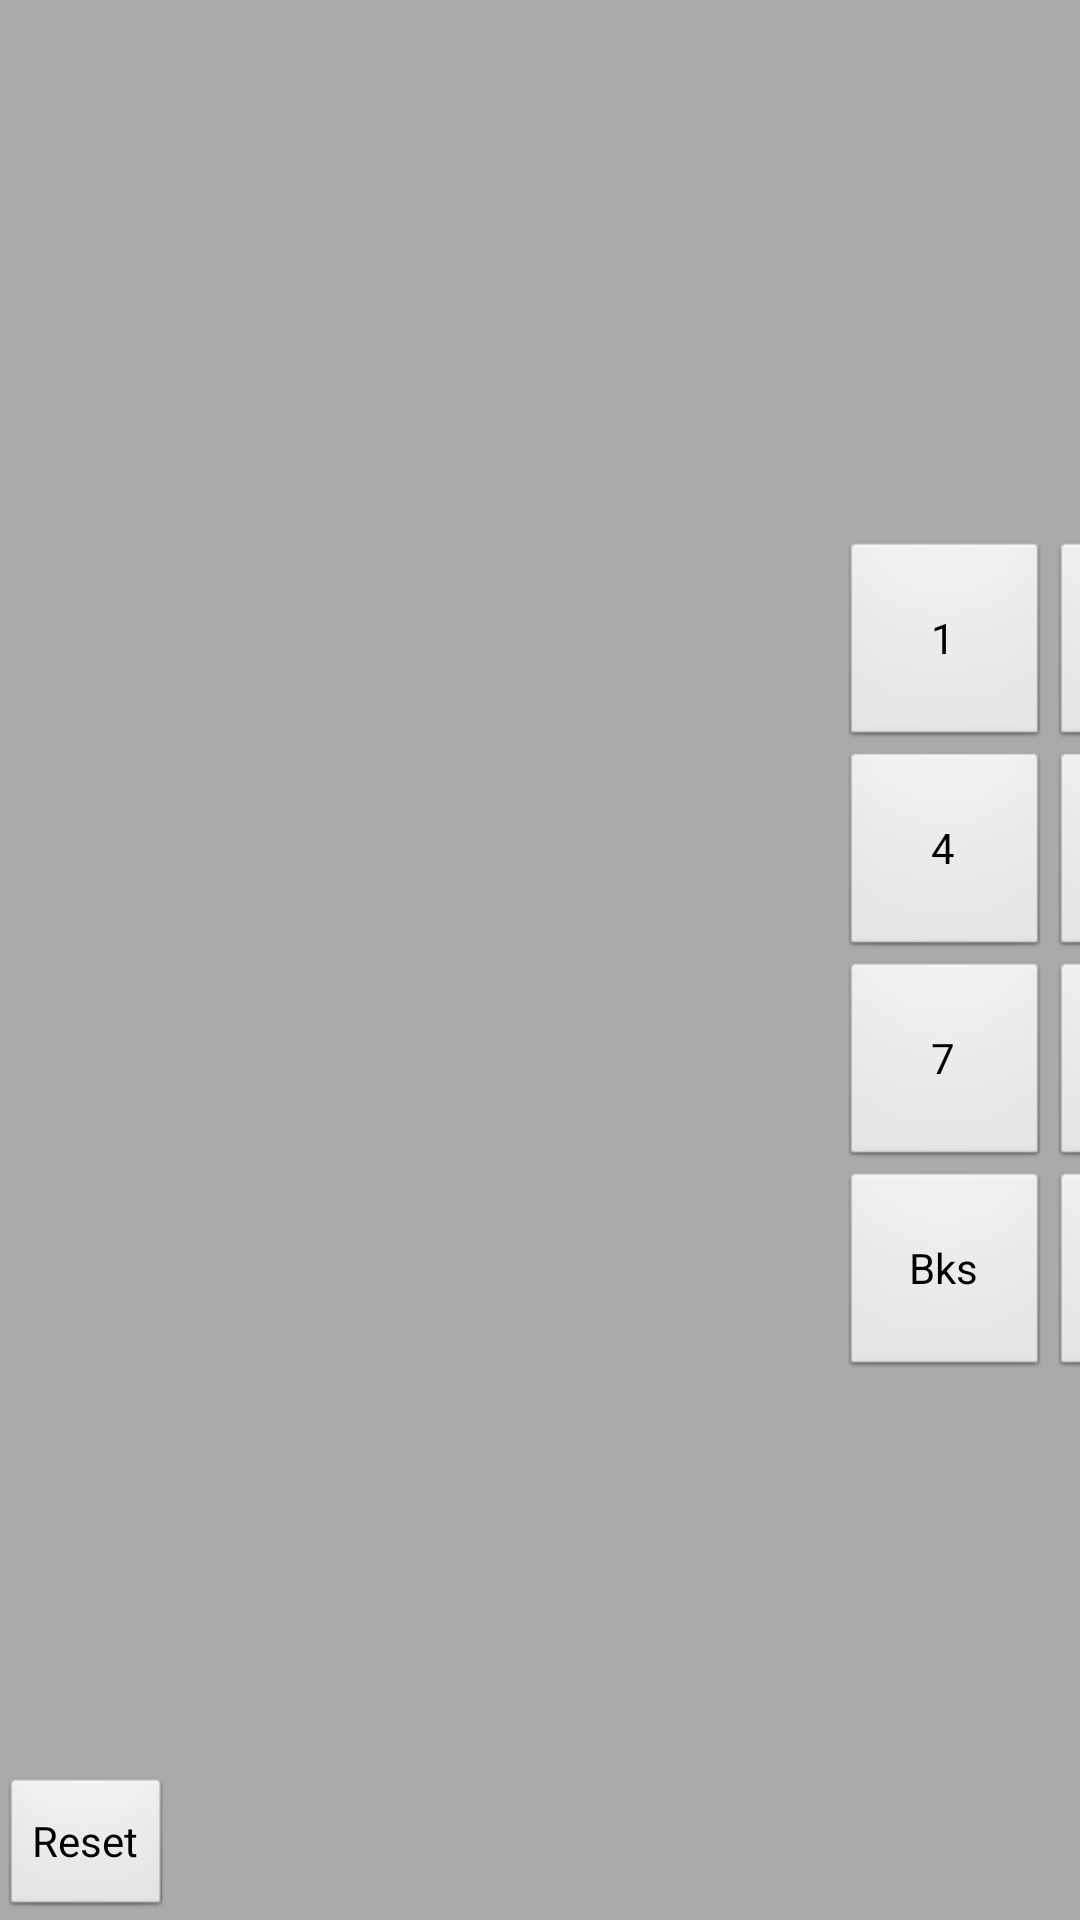

Android layout source for this screen:
<!-- AndroidManifest.xml: application theme AppTheme -->
<!-- res/layout/user_login_fragment.xml -->
<?xml version="1.0" encoding="utf-8"?>
<RelativeLayout xmlns:android="http://schemas.android.com/apk/res/android"
                android:layout_width="match_parent"
                android:layout_height="match_parent">

    <TextView
            android:text=""
            android:id="@+id/editTextPassword"
            android:layout_width="200dp"
            android:layout_height="wrap_content"
            android:layout_marginTop="50dp"
            android:layout_marginBottom="50dp"
            android:layout_centerHorizontal="true">
    </TextView>

    <GridLayout xmlns:android="http://schemas.android.com/apk/res/android"
                android:id="@+id/gridNumericKeyboard"
                android:layout_width="wrap_content"
                android:layout_height="wrap_content"
                android:layout_toRightOf="@id/editTextPassword"
                android:layout_centerHorizontal="true"
                android:layout_centerVertical="true"
                android:columnCount="3"
                android:orientation="horizontal" >

        <Button android:id="@+id/b1"
                android:layout_width="@dimen/button_heigth"
                android:layout_height="@dimen/button_heigth"
                android:text="1" />
        <Button android:id="@+id/b2"
                android:layout_width="@dimen/button_heigth"
                android:layout_height="@dimen/button_heigth"
                android:text="2" />
        <Button android:id="@+id/b3"
                android:layout_width="@dimen/button_heigth"
                android:layout_height="@dimen/button_heigth"
                android:text="3" />
        <Button android:id="@+id/b4"
                android:layout_width="@dimen/button_heigth"
                android:layout_height="@dimen/button_heigth"
                android:text="4" />
        <Button android:id="@+id/b5"
                android:layout_width="@dimen/button_heigth"
                android:layout_height="@dimen/button_heigth"
                android:text="5" />
        <Button android:id="@+id/b6"
                android:layout_width="@dimen/button_heigth"
                android:layout_height="@dimen/button_heigth"
                android:text="6" />
        <Button android:id="@+id/b7"
                android:layout_width="@dimen/button_heigth"
                android:layout_height="@dimen/button_heigth"
                android:text="7" />
        <Button android:id="@+id/b8"
                android:layout_width="@dimen/button_heigth"
                android:layout_height="@dimen/button_heigth"
                android:text="8" />
        <Button android:id="@+id/b9"
                android:layout_width="@dimen/button_heigth"
                android:layout_height="@dimen/button_heigth"
                android:text="9" />
        <Button android:id="@+id/bBks"
                android:layout_width="@dimen/button_heigth"
                android:layout_height="@dimen/button_heigth"
                android:text="Bks" />
        <Button android:id="@+id/b0"
                android:layout_width="@dimen/button_heigth"
                android:layout_height="@dimen/button_heigth"
                android:text="0" />
        <Button android:id="@+id/bOk"
                android:layout_width="@dimen/button_heigth"
                android:layout_height="@dimen/button_heigth"
                android:text="OK" />
    </GridLayout>

    <Button android:id="@+id/resetButton"
            android:layout_width="wrap_content"
            android:layout_height="wrap_content"
            android:layout_alignParentBottom="true"
            android:layout_alignParentLeft="true"
            android:text="Reset" />

</RelativeLayout>
<!-- resources referenced by this layout -->
<resources>
  <dimen name="button_heigth">70dp</dimen>
  <style name="AppTheme" parent="AppBaseTheme">
          <item name="android:background">@android:color/darker_gray</item>
          
      </style>
  <style name="AppBaseTheme" parent="android:Theme.Light">
          
      </style>
</resources>
